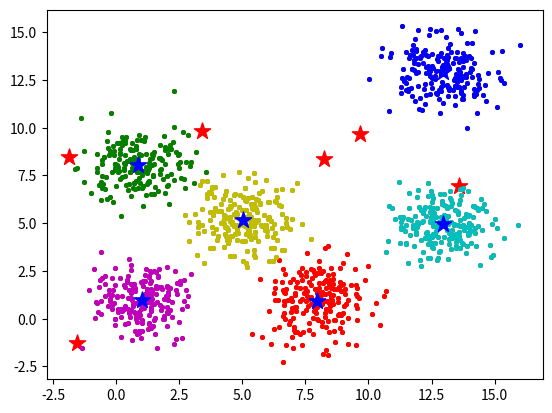

Recreate this plot in Python.
# -*- coding: utf-8 -*-
"""K-means Clustering .ipynb

Automatically generated by Colaboratory.

Original file is located at
    https://colab.research.google.com/<link-removed>
"""

#from google.colab import drive
#drive.mount('/content/drive')

#implementing k-means clustering
import numpy as np
from matplotlib import pyplot as plt

center_1 = np.array([1,1])
center_2 = np.array([5,5])
center_3 = np.array([8,1])
center_4 = np.array([1,8])
center_5 = np.array([13,13])
center_6 = np.array([13,5])

data_1 = np.random.randn(200, 2) + center_1
data_2 = np.random.randn(200,2) + center_2
data_3 = np.random.randn(200,2) + center_3
data_4 = np.random.randn(200, 2) + center_4
data_5 = np.random.randn(200,2) + center_5
data_6 = np.random.randn(200,2) + center_6

data = np.concatenate((data_1, data_2, data_3, data_4, data_5, data_6), axis = 0)

plt.scatter(data[:,0], data[:,1], s=7)

# Number of clusters
k = 6
n = data.shape[0]

c = data.shape[1]

mean = np.mean(data, axis = 0)
std = np.std(data, axis = 0)
centers = np.random.randn(k,c)*std + mean

# Plot the data and the centers generated as random
plt.scatter(data[:,0], data[:,1], s=7)
plt.scatter(centers[:,0], centers[:,1], marker='*', c='r', s=150)

#euclidean distance

def e_dis(a, centers):
  dis= []
  for i in range(0, len(centers), 1):
    dst = distance.euclidean(a, centers[i])
    dis.append(dst)
  m=min(dis)
  for i in range(0, len(centers), 1):
    if dis[i]==m:
      index=i
  return index

#plotting graph with different color
def plot_graph(centers, listt):
  color=['r', 'b', 'g', 'm', 'y', 'c']
  for i in range(len(listt)):
      list1= []
      list1=numpy.array(listt[i])
      plt.scatter(list1[:,0], list1[:,1], s=7, c=color[i])
      plt.scatter(centers[i,0], centers[i,1], marker='*', c='b', s=150)

#code of k-means clustering
import math
import numpy
from scipy.spatial import distance
print(centers)
listt=[[],[],[],[],[],[]]
present= []
for i in range(len(data)):
  present.append(0)
count=10
while(count>=10): #iterations
  count=0
  for j in range(0, len(data), 1):
    index=e_dis(data[j], centers)
    listt[index].append(data[j])

    if present[j]!=index:
      count+=1
    present[j]=index
  print("count: ", count)

  for k in range(0, len(listt), 1):
    if(len(listt[k])!=0):
      centers[k]=sum(listt[k])/len(listt[k])

  if(count<10):

   print(centers)
   plot_graph(centers, listt)
   break

  listt.clear()
  listt=[[],[],[],[],[],[]]
